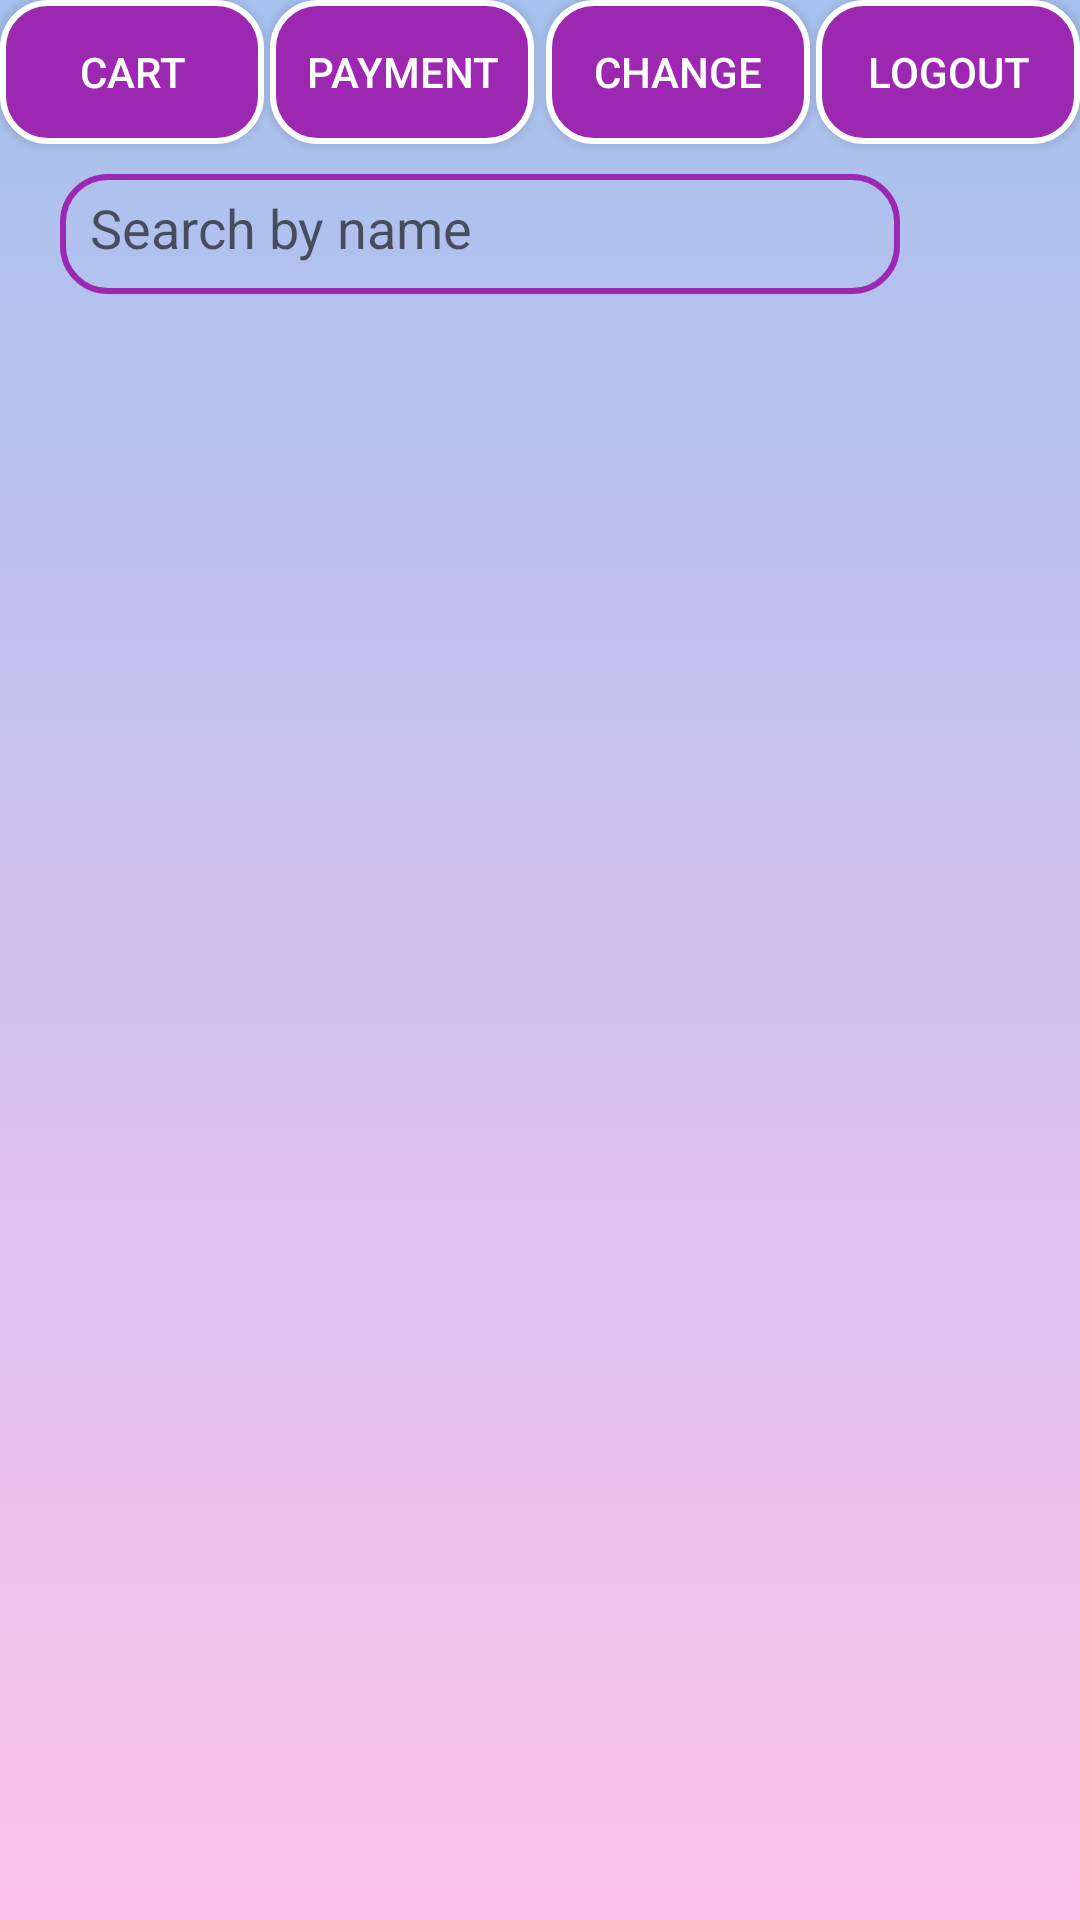

Here is an Android app screen rendered from its layout file. Give the layout XML and the strings, colors and styles it references.
<!-- AndroidManifest.xml: application theme Theme.ECommerceProject -->
<!-- res/layout/activity_shop.xml -->
<?xml version="1.0" encoding="utf-8"?>
<androidx.constraintlayout.widget.ConstraintLayout xmlns:android="http://schemas.android.com/apk/res/android"
    xmlns:app="http://schemas.android.com/apk/res-auto"
    xmlns:tools="http://schemas.android.com/tools"
    android:layout_width="match_parent"
    android:layout_height="match_parent"
    android:background="@drawable/gradient_background"
    tools:context=".ShopActivity">

    <Button
        android:background="@drawable/button_background"
        android:id="@+id/btn_cart_customer"
        android:layout_width="wrap_content"
        android:layout_height="wrap_content"
        android:textColor="@color/white"
        app:layout_constraintTop_toTopOf="parent"
        app:layout_constraintLeft_toLeftOf="parent"
        app:layout_constraintLeft_toRightOf="@+id/btn_payment_customer"
        android:text="CART"/>

    <Button
        android:background="@drawable/button_background"
        android:id="@+id/btn_payment_customer"
        android:layout_width="wrap_content"
        android:layout_height="wrap_content"
        android:textColor="@color/white"
        android:layout_marginLeft="2dp"
        app:layout_constraintTop_toTopOf="parent"
        app:layout_constraintLeft_toRightOf="@+id/btn_cart_customer"
        android:text="PAYMENT"/>

    <Button
        android:layout_marginRight="2dp"
        android:background="@drawable/button_background"
        android:id="@+id/btn_change_customer"
        android:layout_width="wrap_content"
        android:layout_height="wrap_content"
        android:textColor="@color/white"
        app:layout_constraintTop_toTopOf="parent"
        app:layout_constraintRight_toLeftOf="@id/btn_logout_customer"
        android:text="CHANGE"/>

    <Button
        android:background="@drawable/button_background"
        android:id="@+id/btn_logout_customer"
        android:layout_width="wrap_content"
        android:layout_height="wrap_content"
        android:textColor="@color/white"
        app:layout_constraintTop_toTopOf="parent"
        app:layout_constraintRight_toRightOf="parent"
        android:text="LOGOUT"/>


    <LinearLayout
        android:layout_marginTop="10dp"
        android:layout_width="match_parent"
        android:layout_height="wrap_content"
        app:layout_constraintTop_toBottomOf="@id/btn_cart_customer"
        android:orientation="vertical">
        <LinearLayout
            android:layout_width="match_parent"
            android:layout_height="wrap_content">
            <EditText
                android:background="@drawable/edt_email_background"
                android:layout_width="280dp"
                android:layout_marginLeft="20dp"
                android:layout_height="40dp"
                android:hint="Search by name"
                android:padding="10dp"
                android:id="@+id/edt_searchItem"/>
            <ImageView
                android:layout_marginLeft="10dp"
                android:layout_marginTop="4dp"
                android:layout_width="40dp"
                android:layout_height="40dp"
                android:id="@+id/img_search"
                android:src="@drawable/ic_baseline_search_24"/>
        </LinearLayout>

        <androidx.recyclerview.widget.RecyclerView
            android:layout_marginTop="10dp"
            android:layout_width="match_parent"
            android:layout_height="450dp"
            android:id="@+id/rcv_listItem_customer"/>
    </LinearLayout>
</androidx.constraintlayout.widget.ConstraintLayout>
<!-- resources referenced by this layout -->
<resources>
  <!-- drawable button_background (drawable) -->
  <?xml version="1.0" encoding="utf-8"?>
  <shape android:shape="rectangle" xmlns:android="http://schemas.android.com/apk/res/android">
  
      <stroke android:color="@color/white"
          android:width="2dp"/>
  
      <corners android:radius="15dp"/>
  
      <solid android:color="#9C27B0"/>
  
  </shape>
  <!-- drawable edt_email_background (drawable) -->
  <?xml version="1.0" encoding="utf-8"?>
  <shape android:shape="rectangle" xmlns:android="http://schemas.android.com/apk/res/android">
  
      <stroke android:color="#9C27B0"
          android:width="2dp"/>
  
      <corners android:radius="15dp"/>
  </shape>
  <!-- drawable gradient_background (drawable) -->
  <?xml version="1.0" encoding="utf-8"?>
  <selector xmlns:android="http://schemas.android.com/apk/res/android">
  
      <item>
  
          <shape>
  
              <gradient android:angle="90"
                  android:startColor="#fbc2eb"
                  android:endColor="#a6c1ee"/>
          </shape>
      </item>
  </selector>
  <style name="Theme.ECommerceProject" parent="Theme.AppCompat.Light.NoActionBar">
          
          <item name="colorPrimary">@color/purple_500</item>
          <item name="colorPrimaryVariant">@color/purple_700</item>
          <item name="colorOnPrimary">@color/white</item>
          
          <item name="colorSecondary">@color/teal_200</item>
          <item name="colorSecondaryVariant">@color/teal_700</item>
          <item name="colorOnSecondary">@color/black</item>
          
          <item name="android:statusBarColor" tools:targetApi="l">?attr/colorPrimaryVariant</item>
          
      </style>
  <!-- not gathered from this repository: default colours our renderer supplied (Android Studio template values) -->
  <color name="purple_500">#FF6200EE</color>
  <color name="purple_700">#FF3700B3</color>
  <color name="teal_200">#FF03DAC5</color>
  <color name="teal_700">#FF018786</color>
  <color name="black">#FF000000</color>
  <color name="white">#FFFFFFFF</color>
</resources>
